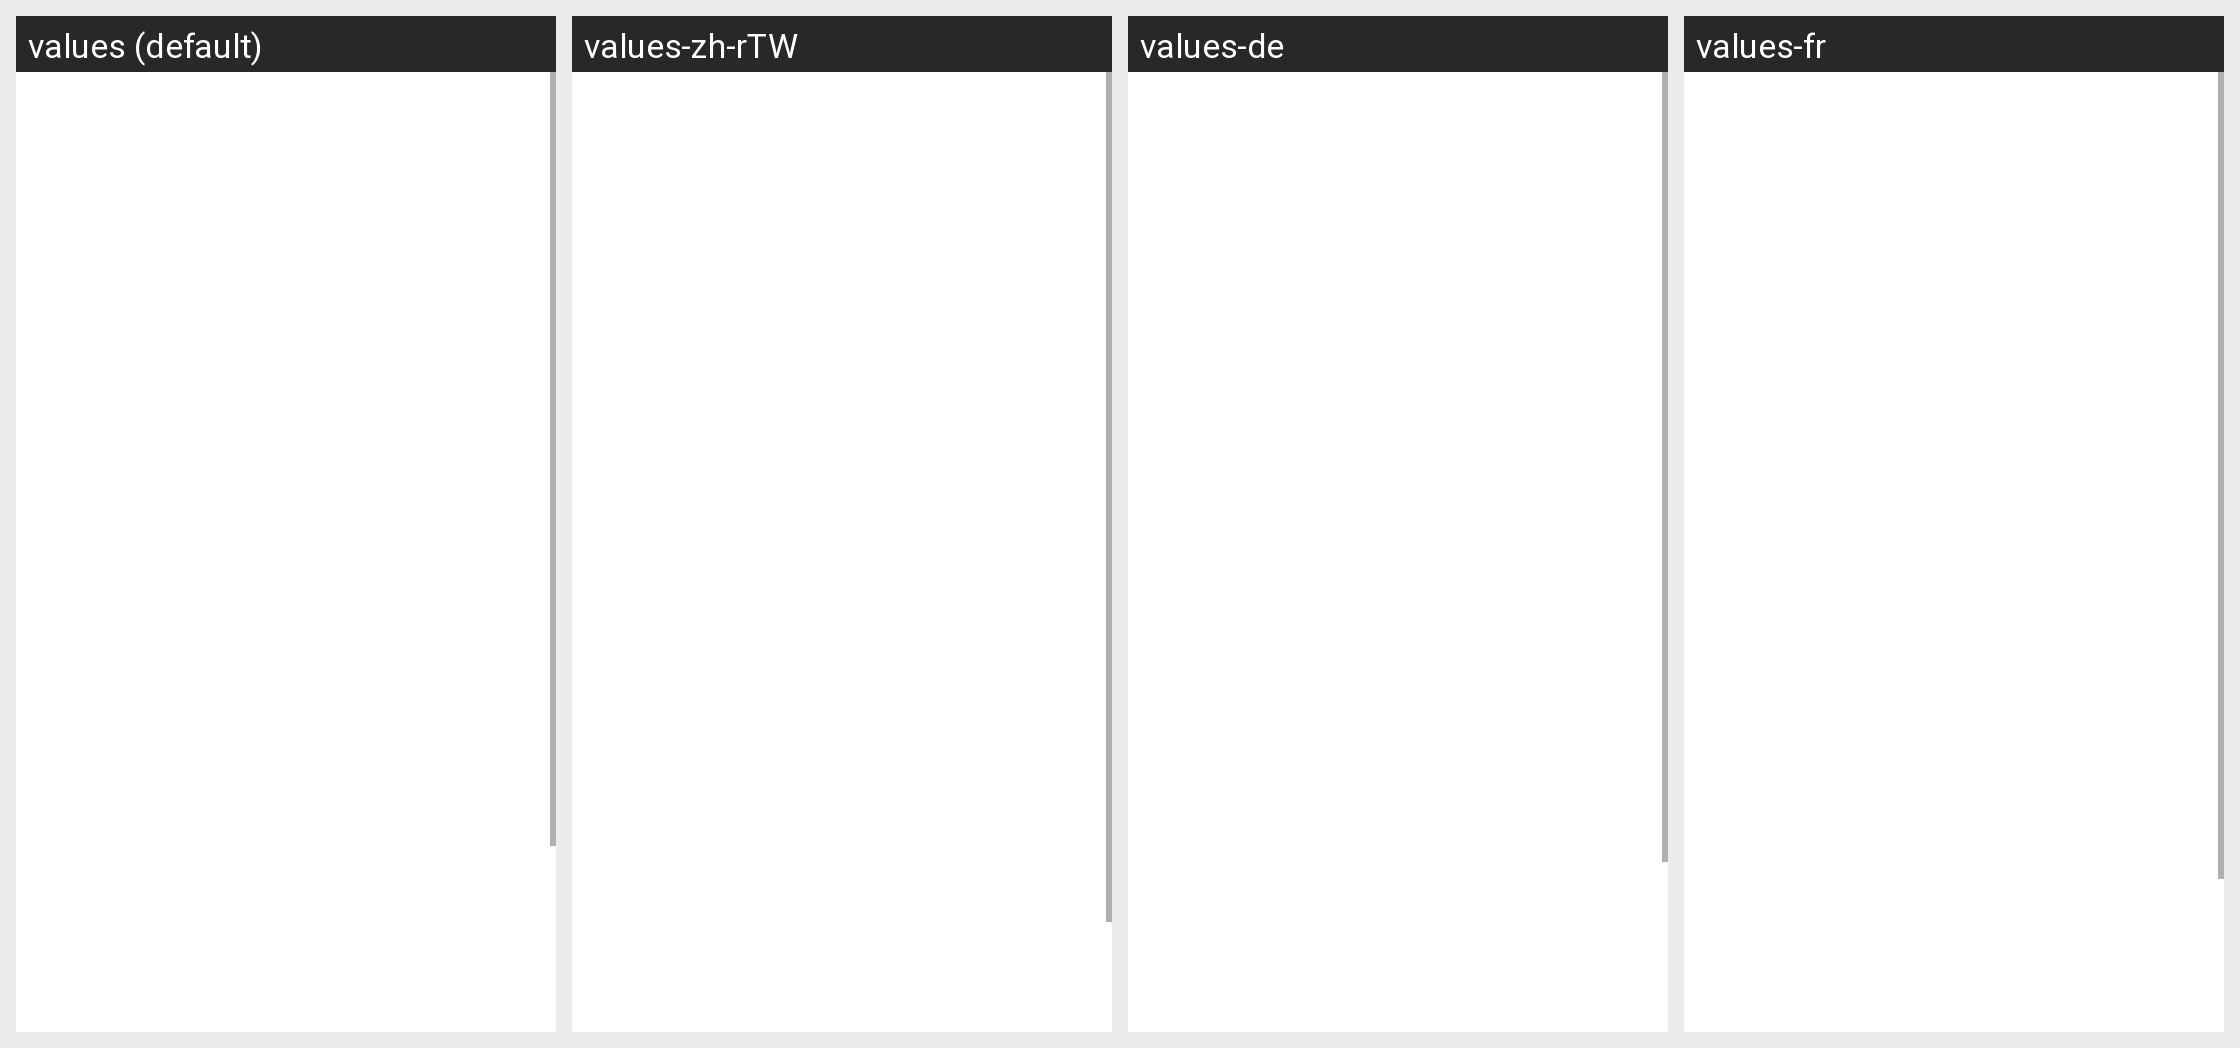

Here is an Android app screen in its default locale and in the app's own translations. Write out the translated-string differences for the strings that appear on this screen.
Android screen res/layout/about.xml rendered under 4 locales, left to right: values (default), values-zh-rTW, values-de, values-fr. Device: Nexus 5 (rendered at 1080×1920; each locale shown at half size, 540×960, under a caption strip naming it); theme Theme.MaterialComponents.DayNight.NoActionBar.
Other locales in the repository, not shown: values-es, values-zh-rCN.
Strings drawn on this screen, with the default value and each locale's value (text and hints the layout hard-codes, and strings that could not be matched under every locale, appear in the picture but are not listed):

app_name
  values: ReGalAndroid
  values-zh-rTW: ReGalAndroid  [not translated; the default value is used]
  values-de: ReGalAndroid  [not translated; the default value is used]
  values-fr: ReGalAndroid  [not translated; the default value is used]

current_version
  values: Version : 1.2.0
  values-zh-rTW: Version : 1.2.0  [not translated; the default value is used]
  values-de: Version : 1.0.0
  values-fr: Version : 1.2.0  [not translated; the default value is used]

project_home
  values: Project Home :
  values-zh-rTW: 項目首頁 :
  values-de: Projekt Home :
  values-fr: Page du projet :

project_home_url
  values: http://code.google.com/p/regalandroid
  values-zh-rTW: http://code.google.com/p/regalandroid  [not translated; the default value is used]
  values-de: http://code.google.com/p/regalandroid  [not translated; the default value is used]
  values-fr: http://code.google.com/p/regalandroid  [not translated; the default value is used]

license
  values: GNU General Public License v3
  values-zh-rTW: GNU General Public License v3  [not translated; the default value is used]
  values-de: GNU General Public License v3  [not translated; the default value is used]
  values-fr: GNU General Public License v3  [not translated; the default value is used]
